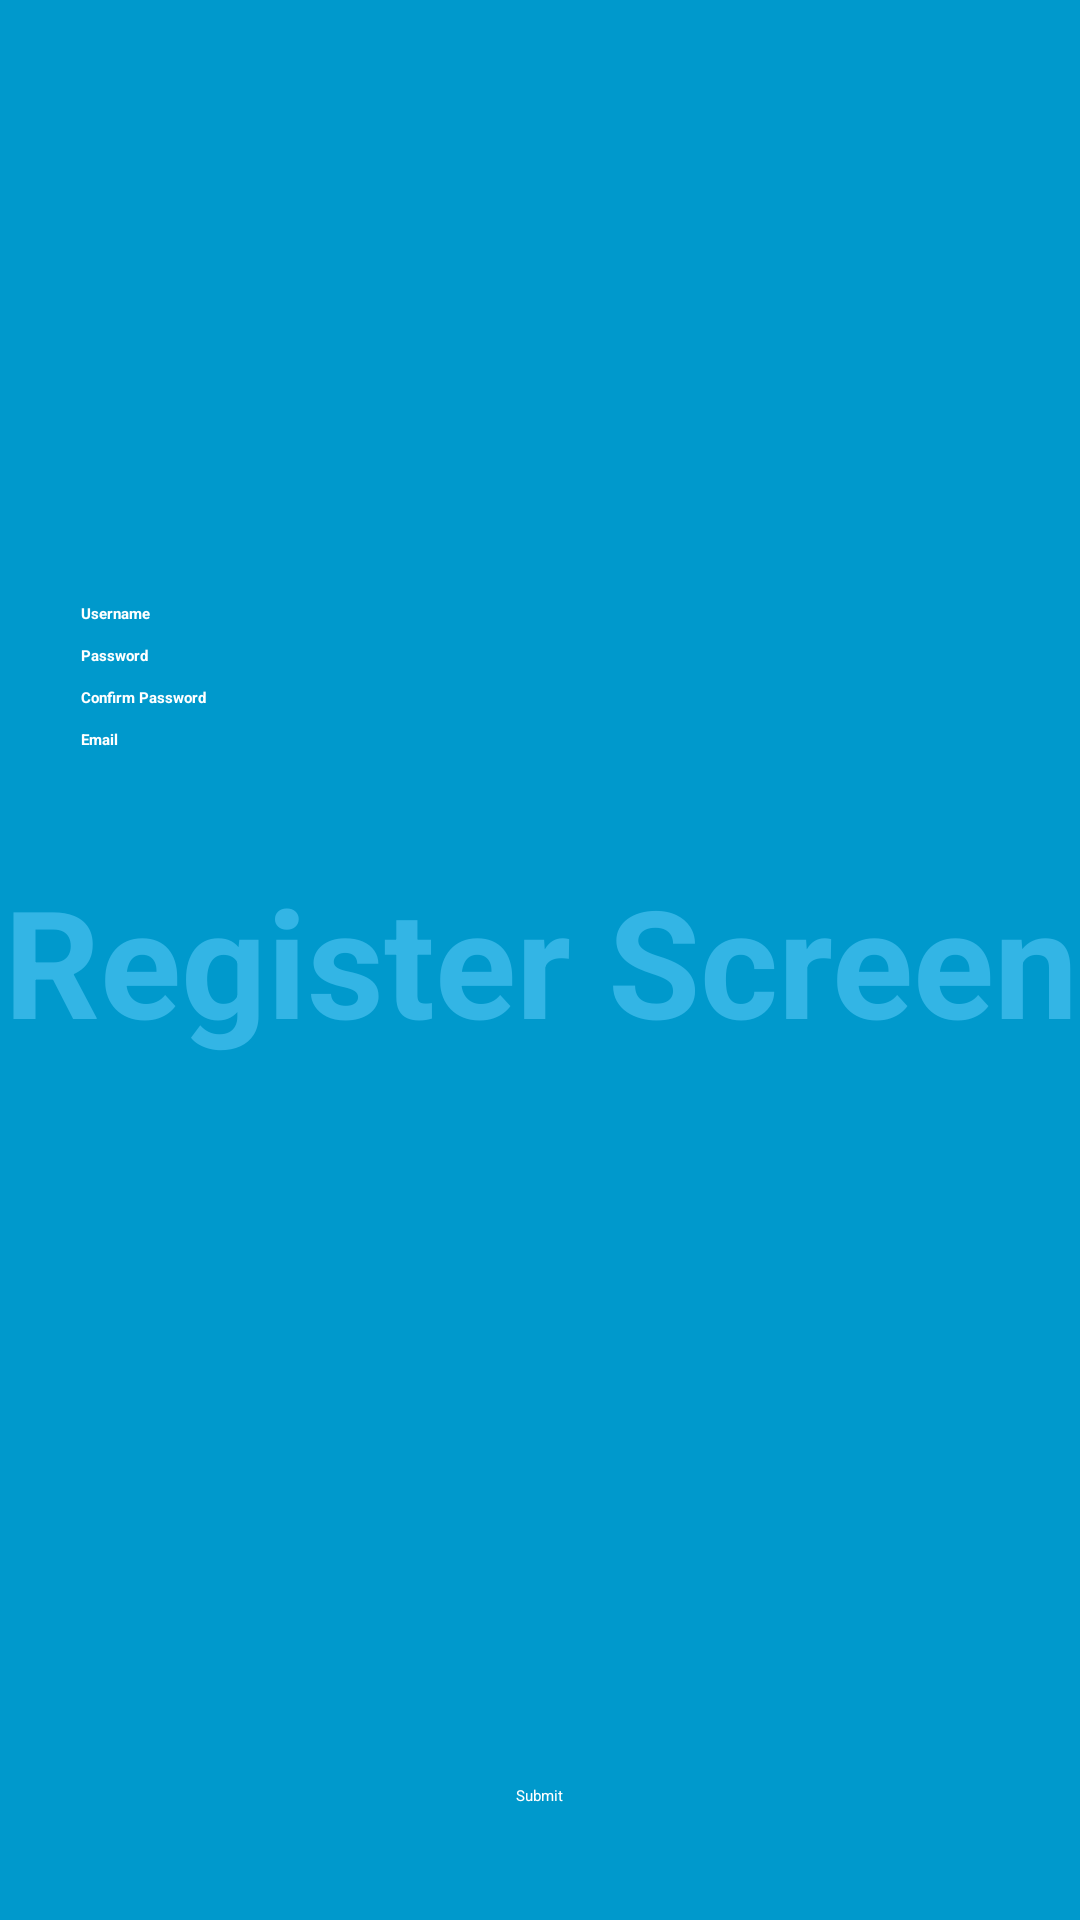

Here is an Android app screen rendered from its layout file. Give the layout XML and the strings, colors and styles it references.
<!-- AndroidManifest.xml: application theme AppTheme -->
<!-- res/layout/signup_layout.xml -->
<FrameLayout xmlns:android="http://schemas.android.com/apk/res/android"
    xmlns:tools="http://schemas.android.com/tools"
    android:layout_width="match_parent"
    android:layout_height="match_parent"
    android:background="#0099cc"
    tools:context="com.cis350.argame.LaunchScreenActivity">

    
    <TextView android:id="@+id/fullscreen_content"
        android:layout_width="match_parent"
        android:layout_height="match_parent"
        android:keepScreenOn="true"
        android:textColor="#33b5e5"
        android:textStyle="bold"
        android:textSize="50sp"
        android:gravity="center"
        android:text="Register Screen" />

    <RelativeLayout
        android:layout_width="fill_parent"
        android:layout_height="fill_parent"
        android:layout_gravity="center">

        <EditText
            android:layout_width="wrap_content"
            android:layout_height="wrap_content"
            android:inputType="textPersonName"
            android:ems="10"
            android:id="@+id/nameField"
            android:textColor="#ffffff"
            android:background="@color/black_overlay"
            android:layout_marginTop="194dp"
            android:layout_alignParentTop="true"
            android:layout_alignParentLeft="true"
            android:layout_alignParentStart="true" />

        <TextView
            android:layout_width="wrap_content"
            android:layout_height="wrap_content"
            android:textAppearance="?android:attr/textAppearanceSmall"
            android:text="Username"
            android:id="@+id/nameLabel"
            android:textColor="#ffffff"
            android:textStyle="bold"
            android:layout_below="@+id/nameField"
            android:layout_alignParentLeft="true"
            android:layout_alignParentStart="true"
            android:layout_marginLeft="27dp" />

        <EditText
            android:layout_width="wrap_content"
            android:layout_height="wrap_content"
            android:inputType="textPassword"
            android:ems="10"
            android:id="@+id/passwordInitialText"
            android:background="@color/black_overlay"
            android:textAlignment="center"
            android:text = ""
            android:textColor="#ffffff"
            android:layout_below="@+id/nameLabel"
            android:layout_alignParentLeft="true"
            android:layout_alignParentStart="true" />

        <TextView
            android:layout_width="wrap_content"
            android:layout_height="wrap_content"
            android:textAppearance="?android:attr/textAppearanceSmall"
            android:text="Password"
            android:id="@+id/passwordLabelInitial"
            android:textColor="#ffffff"
            android:textStyle="bold"
            android:layout_below="@+id/passwordInitialText"
            android:layout_alignLeft="@+id/nameLabel"
            android:layout_alignStart="@+id/nameLabel" />

        <EditText
            android:layout_width="wrap_content"
            android:layout_height="wrap_content"
            android:inputType="textPassword"
            android:ems="10"
            android:id="@+id/passwordConfirmText"
            android:background="@color/black_overlay"
            android:text =""
            android:textColor="#ffffff"
            android:layout_below="@+id/passwordLabelInitial"
            android:layout_alignParentLeft="true"
            android:layout_alignParentStart="true" />

        <TextView
            android:layout_width="wrap_content"
            android:layout_height="wrap_content"
            android:textAppearance="?android:attr/textAppearanceSmall"
            android:text="Confirm Password"
            android:id="@+id/passwordLabelConfirm"
            android:textColor="#ffffff"
            android:textStyle="bold"
            android:layout_below="@+id/passwordConfirmText"
            android:layout_alignLeft="@+id/nameLabel"
            android:layout_alignStart="@+id/nameLabel" />
        <EditText
            android:layout_width="wrap_content"
            android:layout_height="wrap_content"
            android:inputType="textEmailAddress"
            android:ems="10"
            android:id="@+id/emailText"
            android:editable="false"
            android:background="@color/black_overlay"
            android:text = ""
            android:textColor="#ffffff"
            android:layout_alignParentStart="true"
            android:layout_below="@+id/passwordLabelConfirm"
            android:layout_alignParentLeft="true" />

        <TextView
            android:layout_width="wrap_content"
            android:layout_height="wrap_content"
            android:textAppearance="?android:attr/textAppearanceSmall"
            android:text="Email"
            android:id="@+id/emailLabel"
            android:textColor="#ffffff"
            android:textStyle="bold"
            android:layout_below="@+id/emailText"
            android:layout_alignLeft="@+id/nameLabel"
            android:layout_alignStart="@+id/nameLabel" />

        <Button
            android:layout_width="wrap_content"
            android:layout_height="wrap_content"
            android:text="Submit"
            android:id="@+id/registerButton"
            android:background="@color/black_overlay"
            android:onClick="onSubmitButtonClick"
            android:layout_alignParentBottom="true"
            android:layout_centerHorizontal="true"
            android:layout_marginBottom="38dp"
            android:textColor="#ffffff" />

    </RelativeLayout>
</FrameLayout>
<!-- resources referenced by this layout -->
<resources>
  <style name="AppTheme" parent="">
          
      </style>
</resources>
